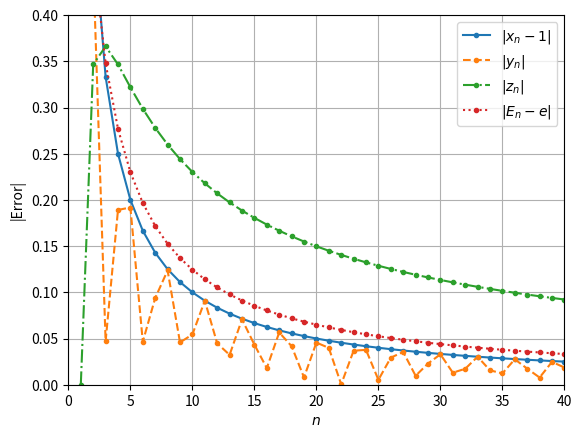

The script that saved this image:
import numpy as np
import matplotlib.pyplot as plt

n=np.arange(1,41)

recp = 1/n
xn = 1-recp
err_xn = recp

yn = np.sin(n)/n
err_yn = abs(yn)

zn = np.log(n)/n
err_zn = abs(zn)

En = (1+recp)**n
err_En = abs(En-np.e)

plt.plot(n, err_xn, 'o-' , ms=3)
plt.plot(n, err_yn, 'o--', ms=3) 
plt.plot(n, err_zn, 'o-.', ms=3)
plt.plot(n, err_En, 'o:' , ms=3)

plt.xlim(0,40)
plt.ylim(0,0.4)
plt.xlabel(r'$n$')
plt.ylabel('|Error|')
plt.legend([r'$|x_n-1|$', r'$|y_n|$', 
            r'$|z_n|$', r'$|E_n-e|$'])
plt.grid('on')
plt.show()